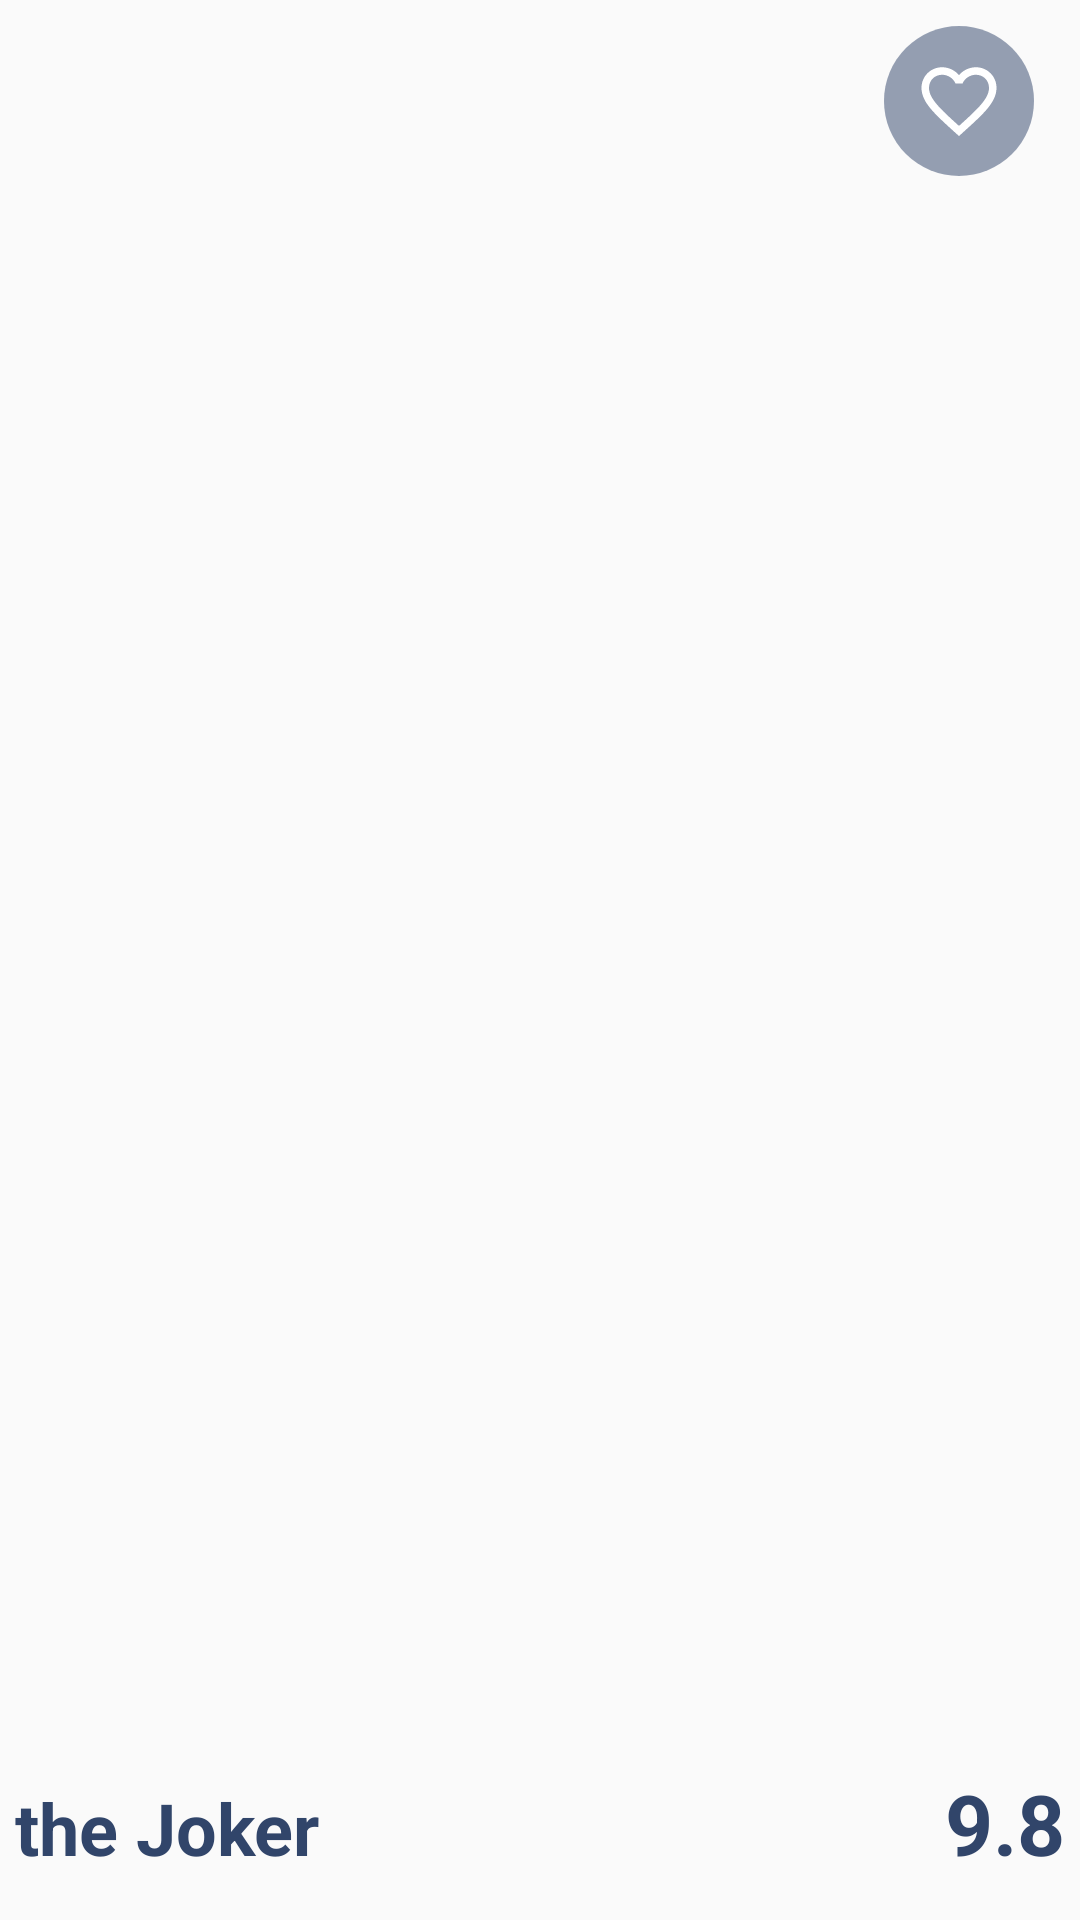

The Android layout XML behind this screen, and the referenced resources:
<!-- AndroidManifest.xml: application theme AppTheme -->
<!-- res/layout/fragment_details_movie.xml -->
<?xml version="1.0" encoding="utf-8"?>
<FrameLayout xmlns:android="http://schemas.android.com/apk/res/android"
    xmlns:app="http://schemas.android.com/apk/res-auto"
    xmlns:tools="http://schemas.android.com/tools"
    android:layout_width="match_parent"
    android:layout_height="match_parent"
    tools:context=".ui.detailsMovie.detailsMovieFragment">


    <include
        android:id="@+id/include"
        layout="@layout/progress" />

    <androidx.constraintlayout.motion.widget.MotionLayout
        android:layout_width="match_parent"
        android:layout_height="match_parent"
       android:id="@+id/detailsView"
        app:layoutDescription="@xml/fragment_details_movie_scene">


        <ImageView
                android:id="@+id/imageView"
                android:layout_width="match_parent"
                android:layout_height="0dp"
                android:scaleType="centerCrop"
                app:layout_constraintBottom_toTopOf="@id/scrol"
                app:layout_constraintEnd_toEndOf="parent"
                app:layout_constraintHorizontal_bias="0.0"
                app:layout_constraintStart_toStartOf="parent"
                app:layout_constraintTop_toTopOf="parent"
                app:layout_constraintVertical_bias="0.0"
                tools:src="@tools:sample/backgrounds/scenic" />




        <ScrollView
            android:layout_width="match_parent"
            android:layout_height="0dp"
            android:id="@+id/scrol"
            app:layout_constraintBottom_toBottomOf="parent"
            app:layout_constraintEnd_toEndOf="parent"
            app:layout_constraintHorizontal_bias="0.497"
            app:layout_constraintStart_toEndOf="parent"
            app:layout_constraintTop_toBottomOf="@+id/cardView2">

            <LinearLayout
                android:layout_width="match_parent"
                android:layout_height="wrap_content"
                android:id="@+id/lin1"

                android:orientation="vertical">

                <LinearLayout
                    android:layout_width="match_parent"
                    android:id="@+id/lin2"
                    android:layout_height="wrap_content">

                    <TextView
                        android:id="@+id/movieDetailsTitle"
                        android:layout_width="wrap_content"
                        android:layout_height="wrap_content"
                        android:layout_weight="1"
                        android:padding="5dp"
                        android:text="the Joker"
                        android:textColor="@color/black"
                        android:textSize="24dp"
                        android:textStyle="bold" />

                    <TextView
                        android:id="@+id/rating"
                        android:layout_width="wrap_content"
                        android:layout_height="wrap_content"
                        android:padding="5dp"
                        android:text="9.8"
                        android:textColor="@color/black"
                        android:textSize="28dp"
                        android:textStyle="bold" />
                </LinearLayout>


                <TextView
                    android:id="@+id/genresDetails"
                    android:layout_width="wrap_content"
                    android:layout_height="wrap_content"
                    android:padding="5dp"
                    android:text="Action Crime drama"
                    android:textColor="@color/black"

                    android:textSize="16dp" />

                <TextView
                    android:id="@+id/timeMovieDetails"
                    android:layout_width="wrap_content"
                    android:layout_height="wrap_content"
                    android:padding="5dp"
                    android:text="Action Crime drama"
                    android:textColor="@color/black"

                    android:textSize="16dp" />

                <TextView
                    android:layout_width="wrap_content"
                    android:layout_height="wrap_content"
                    android:id="@+id/lin3"
                    android:padding="10dp"
                    android:text="Description"
                    android:textColor="@color/black"
                    android:textSize="24dp"
                    android:textStyle="bold" />

                <TextView
                    android:id="@+id/movieDiscription"
                    android:layout_width="wrap_content"
                    android:layout_height="wrap_content"
                    android:padding="5dp"
                    android:text="Action Crime drama"
                    android:textColor="@color/black"

                    android:textSize="14dp" />
            </LinearLayout>
        </ScrollView>

        <ImageButton
            android:id="@+id/imageButtonFav"
            android:layout_width="50dp"
            android:layout_height="50dp"
            android:background="@drawable/round_trans"

            android:src="@drawable/ic_baseline_favorite_border_24"
            app:layout_constraintBottom_toBottomOf="@+id/imageView"
            app:layout_constraintEnd_toEndOf="parent"
            app:layout_constraintHorizontal_bias="0.950"
            app:layout_constraintStart_toStartOf="parent"
            app:layout_constraintTop_toTopOf="parent"
            app:layout_constraintVertical_bias="0.016" />
    </androidx.constraintlayout.motion.widget.MotionLayout>


</FrameLayout>
<!-- res/layout/progress.xml (included above) -->
<?xml version="1.0" encoding="utf-8"?>
<merge xmlns:android="http://schemas.android.com/apk/res/android"
        >
    <ProgressBar
            android:id="@+id/progLoading"
            android:layout_width="70dp"
            android:layout_height="70dp"
            android:visibility="gone"
            android:layout_gravity="center"/>

</merge>
<!-- resources referenced by this layout -->
<resources>
  <color name="black">#31456A</color>
  <!-- drawable ic_baseline_favorite_border_24 (drawable) -->
  <vector xmlns:android="http://schemas.android.com/apk/res/android"
      android:width="30dp"
      android:height="30dp"
      android:viewportWidth="24"
      android:viewportHeight="24"
  
     >
    <path
        android:fillColor="#fff"
        android:pathData="M16.5,3c-1.74,0 -3.41,0.81 -4.5,2.09C10.91,3.81 9.24,3 7.5,3 4.42,3 2,5.42 2,8.5c0,3.78 3.4,6.86 8.55,11.54L12,21.35l1.45,-1.32C18.6,15.36 22,12.28 22,8.5 22,5.42 19.58,3 16.5,3zM12.1,18.55l-0.1,0.1 -0.1,-0.1C7.14,14.24 4,11.39 4,8.5 4,6.5 5.5,5 7.5,5c1.54,0 3.04,0.99 3.57,2.36h1.87C13.46,5.99 14.96,5 16.5,5c2,0 3.5,1.5 3.5,3.5 0,2.89 -3.14,5.74 -7.9,10.05z"/>
  </vector>
  <!-- drawable round_trans (drawable) -->
  <?xml version="1.0" encoding="utf-8"?>
  <shape
          xmlns:android="http://schemas.android.com/apk/res/android"
          android:shape="rectangle"
  
  
          >
  
      <solid android:color="@color/blacktrans" />
      <corners android:radius="25dp"/>
  </shape>
  <style name="AppTheme" parent="Theme.AppCompat.Light.NoActionBar">
          
          <item name="colorPrimary">@color/gray</item>
          <item name="colorPrimaryDark">@color/black</item>
          <item name="colorAccent">@color/black</item>
      </style>
  <color name="blacktrans">#8031456A</color>
  <color name="gray">#E8F1F9</color>
</resources>
